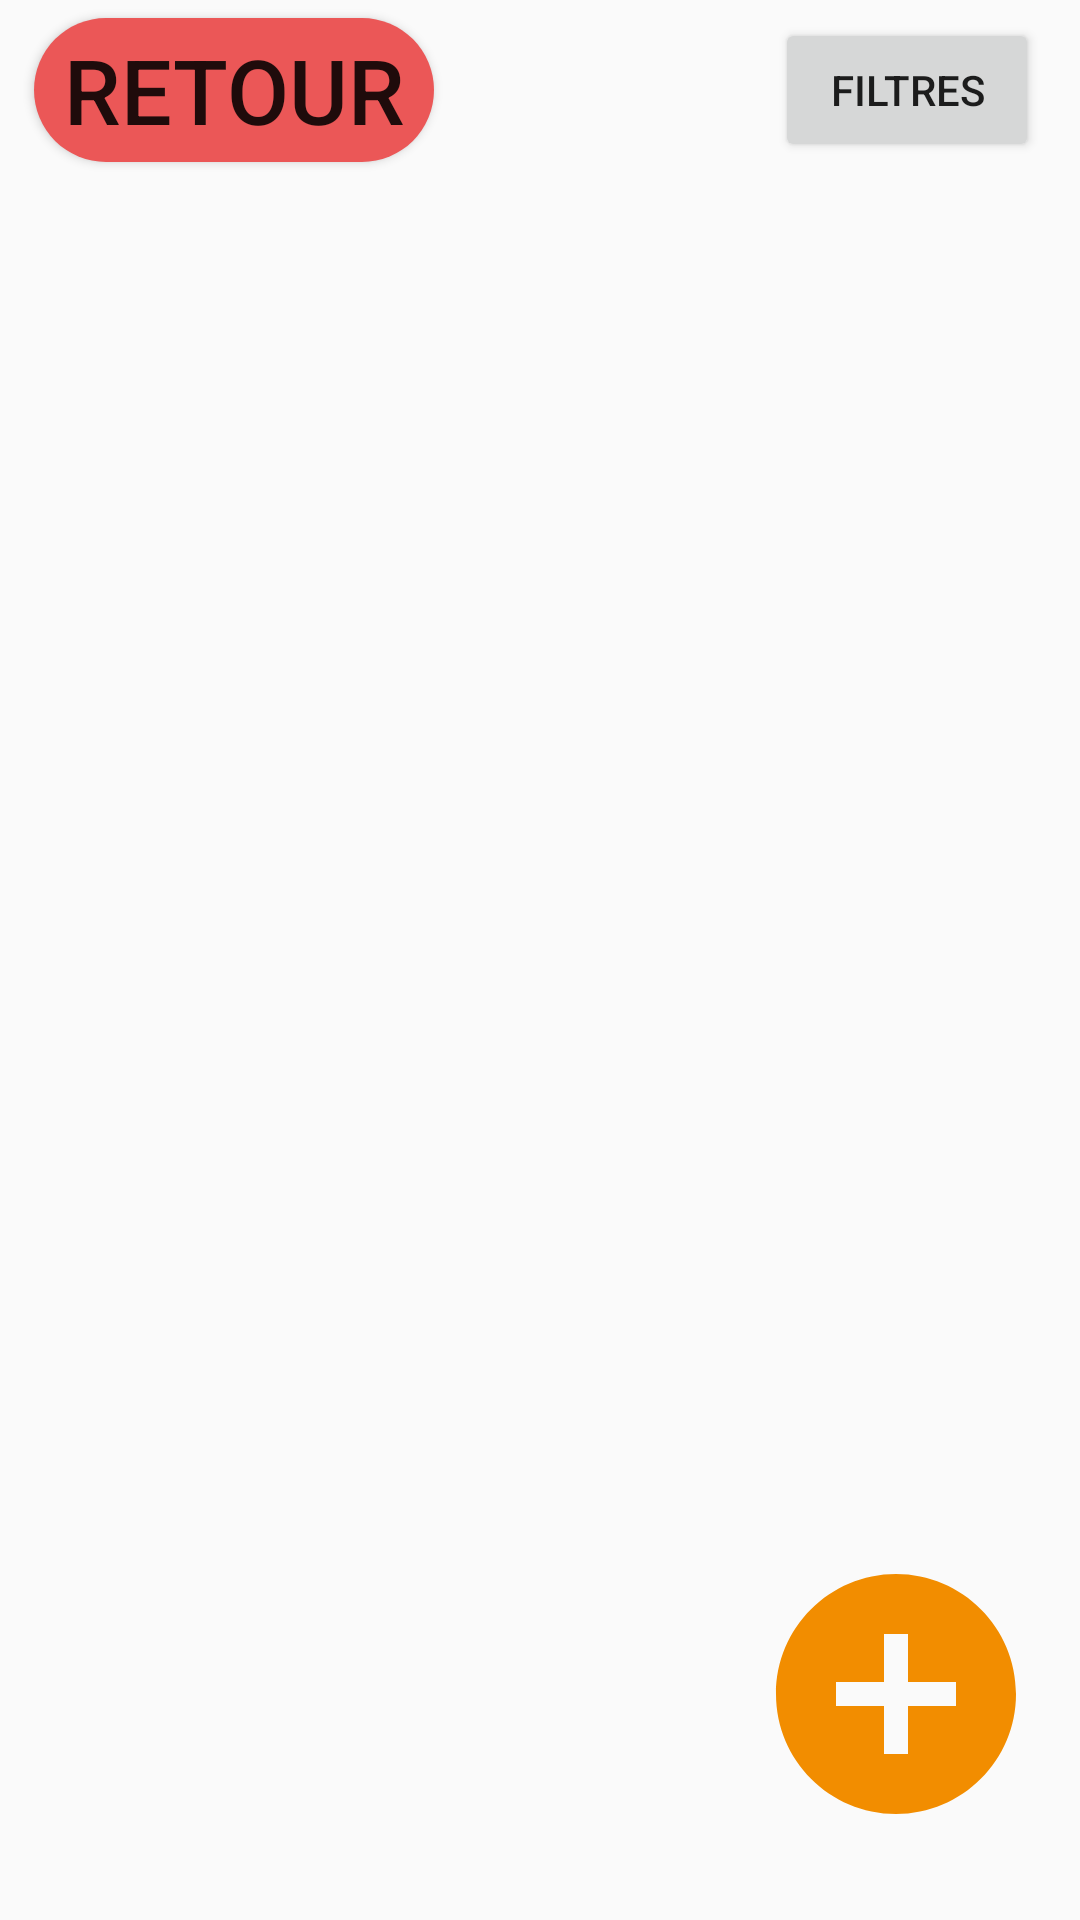

Produce the Android XML layout that renders to this screen, including the resource entries it uses.
<!-- AndroidManifest.xml: application theme AppTheme -->
<!-- res/layout/fragment_page_rappel.xml -->
<?xml version="1.0" encoding="utf-8"?>
<androidx.constraintlayout.widget.ConstraintLayout
    xmlns:android="http://schemas.android.com/apk/res/android"
    xmlns:app="http://schemas.android.com/apk/res-auto"
    xmlns:tools="http://schemas.android.com/tools"
    android:layout_margin="16dp"
    android:layout_width="match_parent"
    android:layout_height="match_parent">

    <Button
        android:id="@+id/frag_rappels_retour"

        style="@style/retourBouton"

        app:layout_constraintBottom_toBottomOf="parent"
        app:layout_constraintTop_toTopOf="parent"
        app:layout_constraintLeft_toLeftOf="parent"
        app:layout_constraintRight_toRightOf="parent"
        app:layout_constraintVertical_bias="0.01"
        app:layout_constraintHorizontal_bias="0.05"/>
    <Button
        android:id="@+id/frag_rappels_filtre"
        android:text="filtres"
        android:layout_width="wrap_content"
        android:layout_height="wrap_content"
        app:layout_constraintBottom_toBottomOf="parent"
        app:layout_constraintTop_toTopOf="parent"
        app:layout_constraintLeft_toLeftOf="parent"
        app:layout_constraintRight_toRightOf="parent"
        app:layout_constraintVertical_bias="0.01"
        app:layout_constraintHorizontal_bias="0.95"
        />


    <ScrollView
        android:layout_marginTop="50px"
        android:id="@+id/frag_rappels_scrollView"
        android:layout_width="fill_parent"
        android:layout_weight="1"
        android:layout_height="600dp"

        android:clickable="true"
        app:layout_constraintBottom_toBottomOf="parent"
        app:layout_constraintEnd_toEndOf="parent"
        app:layout_constraintStart_toStartOf="parent"
        app:layout_constraintTop_toBottomOf="@+id/frag_rappels_retour"
        app:layout_constraintVertical_bias="0"
        >
        <androidx.recyclerview.widget.RecyclerView
            android:id="@+id/frag_rappels_recyclerview"
            android:layout_width="match_parent"
            android:layout_height="wrap_content"
            tools:listitem="@layout/recycler_view_rappel"
            app:layout_constraintBottom_toBottomOf="parent"
            app:layout_constraintLeft_toLeftOf="parent"
            app:layout_constraintRight_toRightOf="parent"
            app:layout_constraintTop_toTopOf="parent"
            android:layout_marginBottom="1px"
            android:layout_marginTop="1px"/>


    </ScrollView>

    <Button
        android:id="@+id/frag_rappels_add"
        android:layout_width="wrap_content"
        android:layout_height="wrap_content"
        android:background="@drawable/ic_orange_plus"
        app:layout_constraintBottom_toBottomOf="parent"
        app:layout_constraintTop_toTopOf="parent"
        app:layout_constraintLeft_toLeftOf="parent"
        app:layout_constraintRight_toRightOf="parent"
        app:layout_constraintVertical_bias="0.95"
        app:layout_constraintHorizontal_bias="0.95"
        />
</androidx.constraintlayout.widget.ConstraintLayout>
<!-- res/layout/recycler_view_rappel.xml (included above) -->
<?xml version="1.0" encoding="utf-8"?>
    <androidx.cardview.widget.CardView
    xmlns:android="http://schemas.android.com/apk/res/android"
    xmlns:app="http://schemas.android.com/apk/res-auto"
        android:layout_width="match_parent"
        android:layout_height="wrap_content"
    app:cardCornerRadius="10px"
    android:layout_marginBottom="20px"
    app:cardElevation="10px"
    android:layout_marginLeft="10dp"
    android:layout_marginRight="10dp">
    <androidx.constraintlayout.widget.ConstraintLayout
        android:orientation="vertical"
        android:layout_width="match_parent"
        android:layout_height="wrap_content"
        >
    <TextView
        android:id="@+id/recycler_view_rappel_hour"
        android:layout_height="35dp"
        android:layout_width="85dp"
        android:text="00:00"
        android:textStyle="bold"
        android:textColor="@color/myBlack"
        android:textSize="18dp"
        android:gravity="center"
        app:layout_constraintBottom_toBottomOf="parent"
        app:layout_constraintEnd_toEndOf="parent"
        app:layout_constraintTop_toTopOf="parent"
        app:layout_constraintStart_toStartOf="parent"
        app:layout_constraintHorizontal_bias="0"
        app:layout_constraintVertical_bias="0"
        />

    <View
        android:layout_height="3dp"
        android:layout_width="35dp"
        android:rotation="90"
        android:background="@drawable/vertical_line_rappel"

        app:layout_constraintBottom_toBottomOf="@+id/recycler_view_rappel_hour"
        app:layout_constraintEnd_toEndOf="@+id/recycler_view_rappel_hour"
        app:layout_constraintTop_toTopOf="@+id/recycler_view_rappel_hour"
        app:layout_constraintStart_toEndOf="@+id/recycler_view_rappel_hour"

        />

    <TextView
        android:id="@+id/recycler_view_rappel_title"
        android:layout_width="0dp"
        android:layout_height="match_parent"
        android:gravity="left"

        android:text="[title]"
        android:textColor="@color/myBlack"
        android:textSize="18dp"
        android:textStyle="bold"
        app:layout_constraintBottom_toBottomOf="@+id/recycler_view_rappel_hour"
        app:layout_constraintEnd_toEndOf="parent"

        app:layout_constraintStart_toEndOf="@+id/recycler_view_rappel_hour"
        app:layout_constraintTop_toTopOf="@+id/recycler_view_rappel_hour"

        />

    <TextView
        android:id="@+id/recycler_view_rappel_description"
        android:layout_height="wrap_content"
        android:layout_width="fill_parent"
        android:background="@color/myLightGrey"
        android:text="[DESCRIPTION]"
        app:layout_constraintBottom_toBottomOf="parent"
        app:layout_constraintEnd_toEndOf="parent"
        app:layout_constraintTop_toBottomOf="@+id/recycler_view_rappel_hour"
        app:layout_constraintStart_toStartOf="parent"
        app:layout_constraintHorizontal_bias="0"
        android:paddingLeft="5px"
        android:paddingTop="10px"
        android:paddingBottom="20px"
        android:visibility="gone"
        />

    <View
        android:id="@+id/recycler_view_rappel_descriptionBarre"
        android:layout_height="3dp"
        android:layout_width="match_parent"
        android:background="@drawable/vertical_line_rappel"

        app:layout_constraintBottom_toBottomOf="@+id/recycler_view_rappel_hour"
        app:layout_constraintEnd_toEndOf="parent"
        app:layout_constraintTop_toBottomOf="@+id/recycler_view_rappel_hour"
        app:layout_constraintStart_toStartOf="parent"
        android:visibility="gone"
        />


    </androidx.constraintlayout.widget.ConstraintLayout>

</androidx.cardview.widget.CardView>
<!-- resources referenced by this layout -->
<resources>
  <color name="myBlack">      #000000</color>
  <color name="myLightGrey">  #EFEFEF</color>
  <!-- drawable ic_orange_plus (drawable) -->
  <vector android:height="96dp" android:tint="@color/myOrange"
      android:viewportHeight="24" android:viewportWidth="24"
      android:width="96dp" xmlns:android="http://schemas.android.com/apk/res/android">
      <path android:fillColor="@android:color/white" android:pathData="M12,2C6.48,2 2,6.48 2,12s4.48,10 10,10 10,-4.48 10,-10S17.52,2 12,2zM17,13h-4v4h-2v-4L7,13v-2h4L11,7h2v4h4v2z"/>
  </vector>
  <!-- drawable vertical_line_rappel (drawable) -->
  <?xml version="1.0" encoding="utf-8"?>
  <shape
      xmlns:android="http://schemas.android.com/apk/res/android"
      android:shape="line">
      <stroke
      android:width="2dp"
      android:color="@color/myBlack"/>
  </shape>
  <style name="retourBouton" parent="">
          <item name="android:background">@drawable/retour_button</item>
          <item name="android:layout_width">400px</item>
          <item name="android:layout_height">wrap_content</item>
          <item name="android:textSize">30sp</item>
          <item name="android:text">@string/retour</item>
          <item name="android:gravity">center</item>
          <item name="android:elevation">100dp</item>
      </style>
  <style name="AppTheme" parent="Theme.AppCompat.Light.NoActionBar">
          
          <item name="colorPrimary">@color/colorPrimary</item>
          <item name="colorPrimaryDark">@color/colorPrimaryDark</item>
          <item name="colorAccent">@color/myLightGrey</item>
      </style>
  <color name="myOrange">     #F28D00</color>
  <!-- drawable retour_button (drawable) -->
  <?xml version="1.0" encoding="utf-8"?>
  <shape xmlns:android="http://schemas.android.com/apk/res/android">
      <corners android:radius="25dp" />
      <solid android:color="@color/myRed"/>
  </shape>
  <string name="retour">Retour</string>
  <color name="colorPrimary">#008577</color>
  <color name="colorPrimaryDark">#00574B</color>
  <color name="myRed">        #EB5757</color>
</resources>
